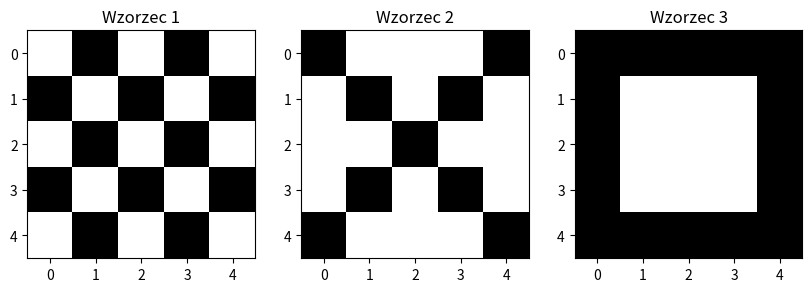
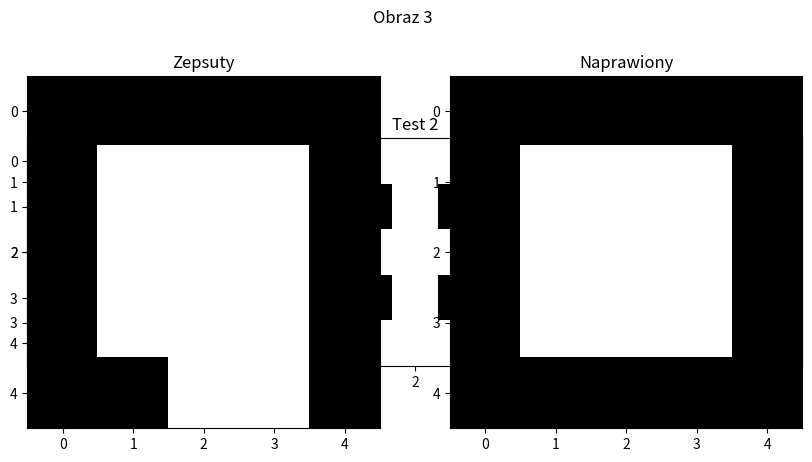

Here is the Python script that generated these plots, in order:
import numpy as np
from matplotlib import pyplot as plt


class AlgorytmHopfielda:
    def __init__(self, rozmiar):
        self.rozmiar = rozmiar
        self.siec = np.zeros((rozmiar, rozmiar))

    def zeronaminus1(self, obraz):
        obraz_zamieniony = [np.array(x).flatten() * 2 - 1 for x in obraz]
        return obraz_zamieniony

    def nauczObrazy(self, obrazy):
        for obraz in obrazy:
            obraz_zamieniony = self.zeronaminus1(obraz)
            self.siec += np.outer(obraz_zamieniony, obraz_zamieniony)
            np.fill_diagonal(self.siec, 0)

    def rozpoznajObraz(self, obraz, max_iter=10):
        obraz_naprawiony = obraz.copy()
        for _ in range(max_iter):
            for i in range(self.rozmiar):
                suma = np.sum(self.siec[i, :] * obraz_naprawiony)
                obraz_naprawiony[i] = 1 if suma >= 0 else -1

        return obraz_naprawiony


# Przykładowe bitmapy wzorcowe i testowe

wzorzec_1 = [
    [0, 1, 0, 1, 0],
    [1, 0, 1, 0, 1],
    [0, 1, 0, 1, 0],
    [1, 0, 1, 0, 1],
    [0, 1, 0, 1, 0]
]

wzorzec_2 = [
    [1, 0, 0, 0, 1],
    [0, 1, 0, 1, 0],
    [0, 0, 1, 0, 0],
    [0, 1, 0, 1, 0],
    [1, 0, 0, 0, 1]
]

wzorzec_3 = [
    [1, 1, 1, 1, 1],
    [1, 0, 0, 0, 1],
    [1, 0, 0, 0, 1],
    [1, 0, 0, 0, 1],
    [1, 1, 1, 1, 1]
]

test_1 = [
    [0, 1, 0, 1, 0],
    [1, 0, 0, 0, 1],
    [0, 1, 0, 1, 0],
    [1, 0, 1, 0, 1],
    [0, 1, 0, 0, 0]
]

test_2 = [
    [0, 0, 0, 0, 1],
    [0, 1, 0, 1, 0],
    [0, 0, 0, 0, 0],
    [0, 1, 0, 1, 0],
    [1, 0, 0, 0, 1]
]

test_3 = [
    [1, 1, 1, 1, 1],
    [1, 0, 0, 0, 1],
    [1, 0, 0, 0, 1],
    [1, 0, 0, 0, 1],
    [1, 1, 0, 0, 1]
]

wzorce = [wzorzec_1, wzorzec_2, wzorzec_3]
testy = [test_1, test_2, test_3]

# Liczba wzorców
liczba_wzorcow = len(wzorce)
liczba_testow = len(testy)

# Utwórz subplot
plt.figure(figsize=(10, 5))
for i in range(liczba_wzorcow):
    plt.subplot(1, liczba_wzorcow, i + 1)
    plt.imshow(wzorce[i], cmap='binary', vmin=0, vmax=1)
    plt.title(f'Wzorzec {i + 1}')

plt.figure(figsize=(10, 5))
for i in range(liczba_testow):
    plt.subplot(1, liczba_testow, i + 1)
    plt.imshow(testy[i], cmap='binary', vmin=0, vmax=1)
    plt.title(f'Test {i + 1}')

plt.show()

wzorce = [np.array(wzorzec).flatten() * 2 - 1 for wzorzec in wzorce]
testy = [np.array(test).flatten() * 2 - 1 for test in testy]

siec = AlgorytmHopfielda(25)
siec.nauczObrazy(wzorce)

for i in range(len(testy)):
    plt.subplot(121)
    plt.imshow(testy[i].reshape((5, 5)), cmap='binary', vmin=-1, vmax=1)
    plt.title(f"Zepsuty")
    plt.subplot(122)
    plt.imshow(siec.rozpoznajObraz(testy[i]).reshape((5, 5)), cmap='binary', vmin=-1, vmax=1)
    plt.title(f"Naprawiony")
    plt.suptitle(f"Obraz {i + 1}")
    plt.show()
